Image classification data set "data" (SumitSharma2210/Image-Classification-using-pythorch on GitHub). Class labels (4): coin 1, coin 10, coin 2, coin 5.

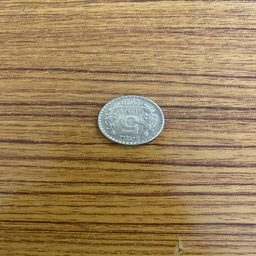
Label: coin 5

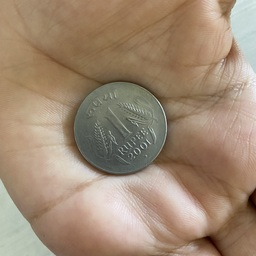
Label: coin 1

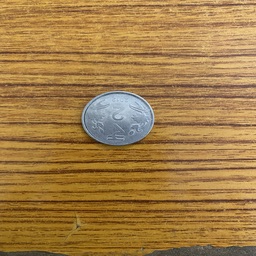
Label: coin 2

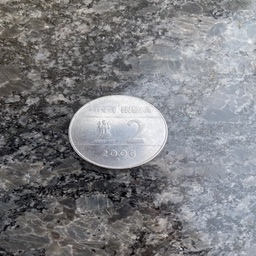
Label: coin 2

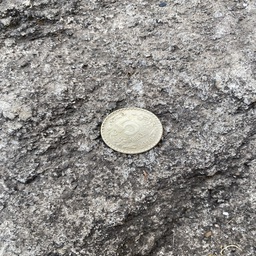
Label: coin 5

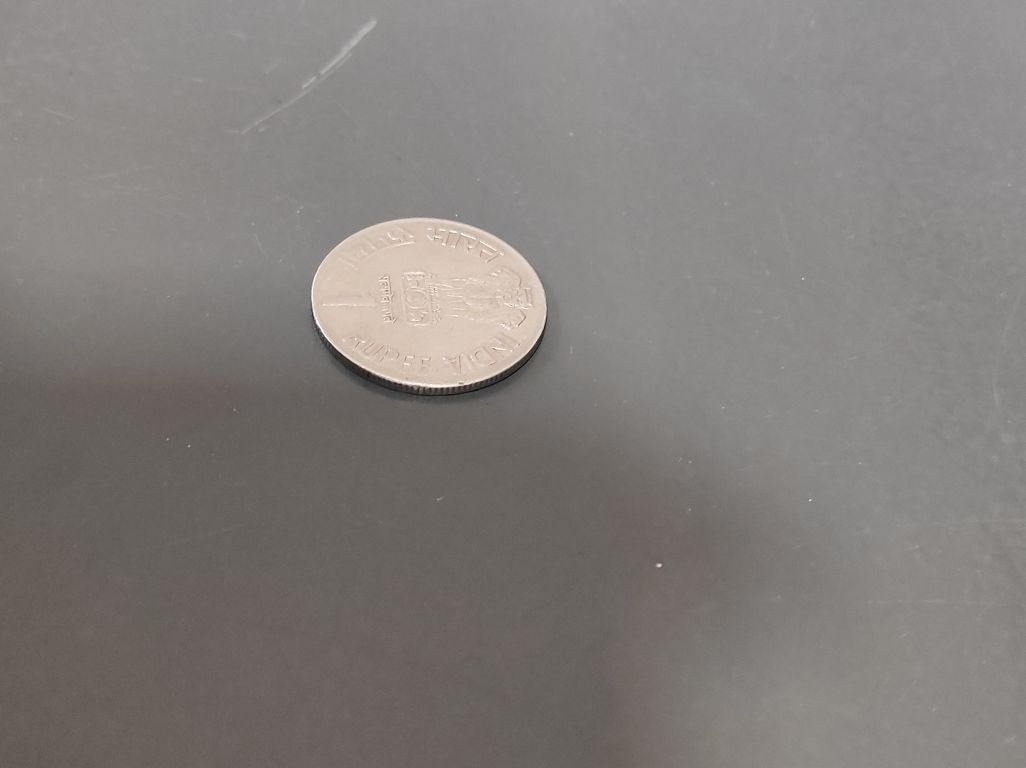
Label: coin 1
